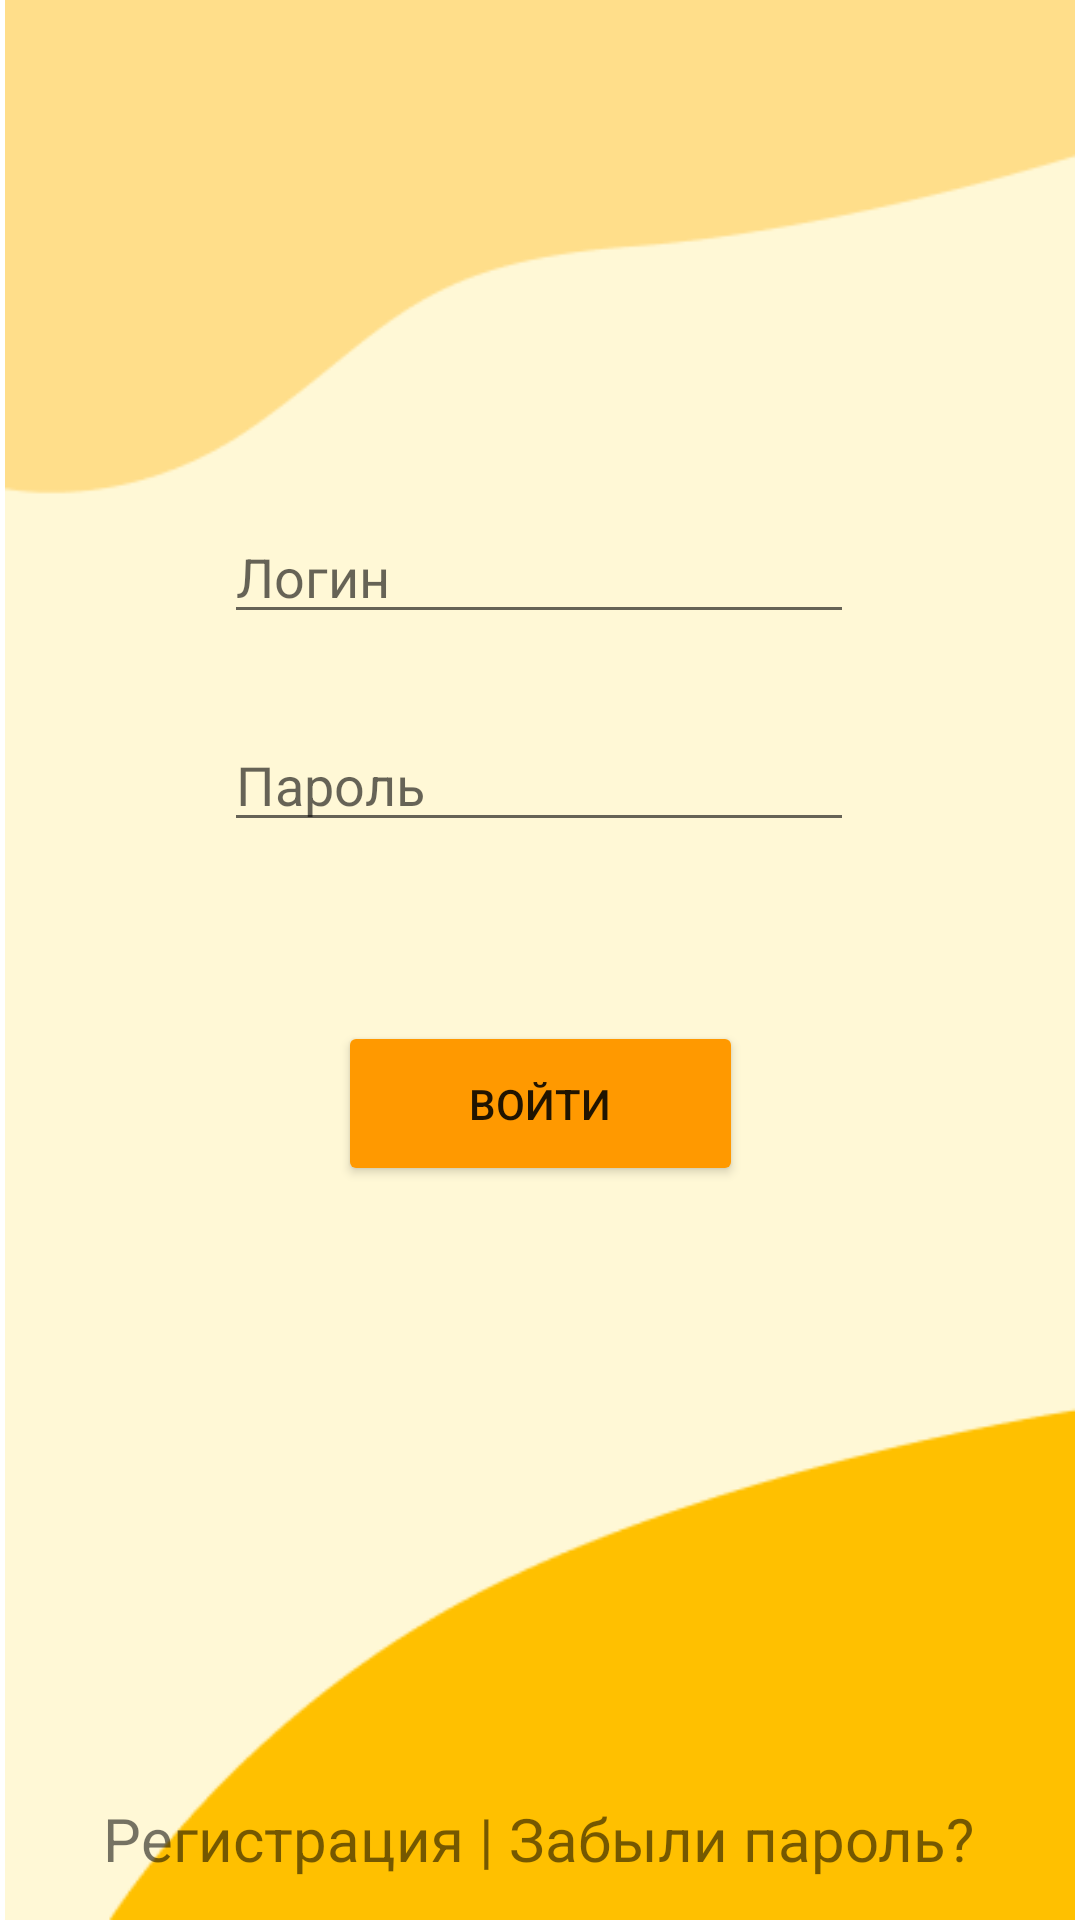

Layout XML and referenced resources for this Android screen:
<!-- AndroidManifest.xml: application theme Theme.Flowers_k -->
<!-- res/layout/act_login.xml -->
<?xml version="1.0" encoding="utf-8"?>
<androidx.constraintlayout.widget.ConstraintLayout xmlns:android="http://schemas.android.com/apk/res/android"
    xmlns:app="http://schemas.android.com/apk/res-auto"
    xmlns:tools="http://schemas.android.com/tools"
    android:layout_width="match_parent"
    android:layout_height="match_parent">

    <ImageView
        android:id="@+id/imageView"
        android:layout_width="wrap_content"
        android:layout_height="wrap_content"
        app:layout_constraintBottom_toBottomOf="parent"
        app:layout_constraintEnd_toEndOf="parent"
        app:layout_constraintHorizontal_bias="0.333"
        app:layout_constraintStart_toStartOf="parent"
        app:layout_constraintTop_toTopOf="parent"
        app:layout_constraintVertical_bias="0.0"
        app:srcCompat="@drawable/userbkg" />















    <Button
        android:id="@+id/btn_sound5"
        style="?android:attr/borderlessButtonStyle"
        android:layout_width="65dp"
        android:layout_height="75dp"
        android:onClick="onClickBackToMain"
        app:layout_constraintBottom_toBottomOf="@+id/imageView5"
        app:layout_constraintEnd_toEndOf="@+id/imageView5"
        app:layout_constraintStart_toStartOf="@+id/imageView5"
        app:layout_constraintTop_toTopOf="@+id/imageView5"
        tools:text=" " />

    <EditText
        android:id="@+id/Log_Login"
        android:layout_width="wrap_content"
        android:layout_height="wrap_content"
        android:ems="10"
        android:hint="Логин"
        android:inputType="textPersonName"
        app:layout_constraintBottom_toBottomOf="parent"
        app:layout_constraintEnd_toEndOf="parent"
        app:layout_constraintHorizontal_bias="0.497"
        app:layout_constraintStart_toStartOf="parent"
        app:layout_constraintTop_toTopOf="parent"
        app:layout_constraintVertical_bias="0.284" />

    <EditText
        android:id="@+id/Log_Password"
        android:layout_width="wrap_content"
        android:layout_height="wrap_content"
        android:ems="10"
        android:hint="Пароль"
        android:inputType="textPersonName"
        app:layout_constraintBottom_toBottomOf="parent"
        app:layout_constraintEnd_toEndOf="parent"
        app:layout_constraintHorizontal_bias="0.497"
        app:layout_constraintStart_toStartOf="parent"
        app:layout_constraintTop_toTopOf="parent"
        app:layout_constraintVertical_bias="0.4" />

    <Button
        android:id="@+id/button8"
        android:layout_width="135dp"
        android:layout_height="55dp"
        android:backgroundTint="@color/teal_200"
        android:onClick="Login"
        android:text="@string/login"
        app:cornerRadius="12dp"
        app:layout_constraintBottom_toBottomOf="parent"
        app:layout_constraintEnd_toEndOf="parent"
        app:layout_constraintStart_toStartOf="parent"
        app:layout_constraintTop_toTopOf="parent"
        app:layout_constraintVertical_bias="0.582" />

    <TextView
        android:id="@+id/textView"
        android:layout_width="wrap_content"
        android:layout_height="wrap_content"
        android:text="@string/regforg"
        android:textSize="20sp"
        app:layout_constraintBottom_toBottomOf="@+id/imageView"
        app:layout_constraintEnd_toEndOf="parent"
        app:layout_constraintHorizontal_bias="0.496"
        app:layout_constraintStart_toStartOf="parent"
        app:layout_constraintTop_toBottomOf="@+id/button8"
        app:layout_constraintVertical_bias="0.937" />

    <Button
        android:id="@+id/btn_sound3"
        style="?android:attr/borderlessButtonStyle"
        android:layout_width="150dp"
        android:layout_height="20dp"
        android:onClick="Forgot_password"
        app:layout_constraintBottom_toBottomOf="@+id/textView"
        app:layout_constraintEnd_toEndOf="@+id/textView"
        app:layout_constraintHorizontal_bias="1.0"
        app:layout_constraintStart_toStartOf="@+id/textView"
        app:layout_constraintTop_toTopOf="@+id/textView"
        tools:text=" " />

    <Button
        android:id="@+id/btn_sound4"
        style="?android:attr/borderlessButtonStyle"
        android:layout_width="120dp"
        android:layout_height="20dp"
        android:onClick="OnClickToRegistration"
        app:layout_constraintBottom_toBottomOf="@+id/textView"
        app:layout_constraintEnd_toEndOf="@+id/textView"
        app:layout_constraintHorizontal_bias="0.0"
        app:layout_constraintStart_toStartOf="@+id/textView"
        app:layout_constraintTop_toTopOf="@+id/textView"
        tools:text=" " />

</androidx.constraintlayout.widget.ConstraintLayout>
<!-- resources referenced by this layout -->
<resources>
  <color name="teal_200">#FF9900</color>
  <!-- drawable arrow_back: png bitmap (drawable, 12390 bytes) -->
  <!-- drawable userbkg: png bitmap (drawable, 4815 bytes) -->
  <string name="login">Войти</string>
  <string name="regforg">Регистрация | Забыли пароль?</string>
  <style name="Theme.Flowers_k" parent="Theme.MaterialComponents.DayNight.NoActionBar">
          
          <item name="colorPrimary">@color/purple_500</item>
          <item name="colorPrimaryVariant">@color/purple_500</item>
          <item name="colorOnPrimary">@color/white</item>
          
          <item name="colorSecondary">@color/teal_200</item>
          <item name="colorSecondaryVariant">@color/teal_700</item>
          <item name="colorOnSecondary">@color/teal_700</item>
          
          <item name="android:statusBarColor">?attr/colorPrimaryVariant</item>
          
      </style>
  <color name="purple_500">#FEB640</color>
  <color name="white">#FFFFFFFF</color>
  <color name="teal_700">#ffdf7c</color>
</resources>
